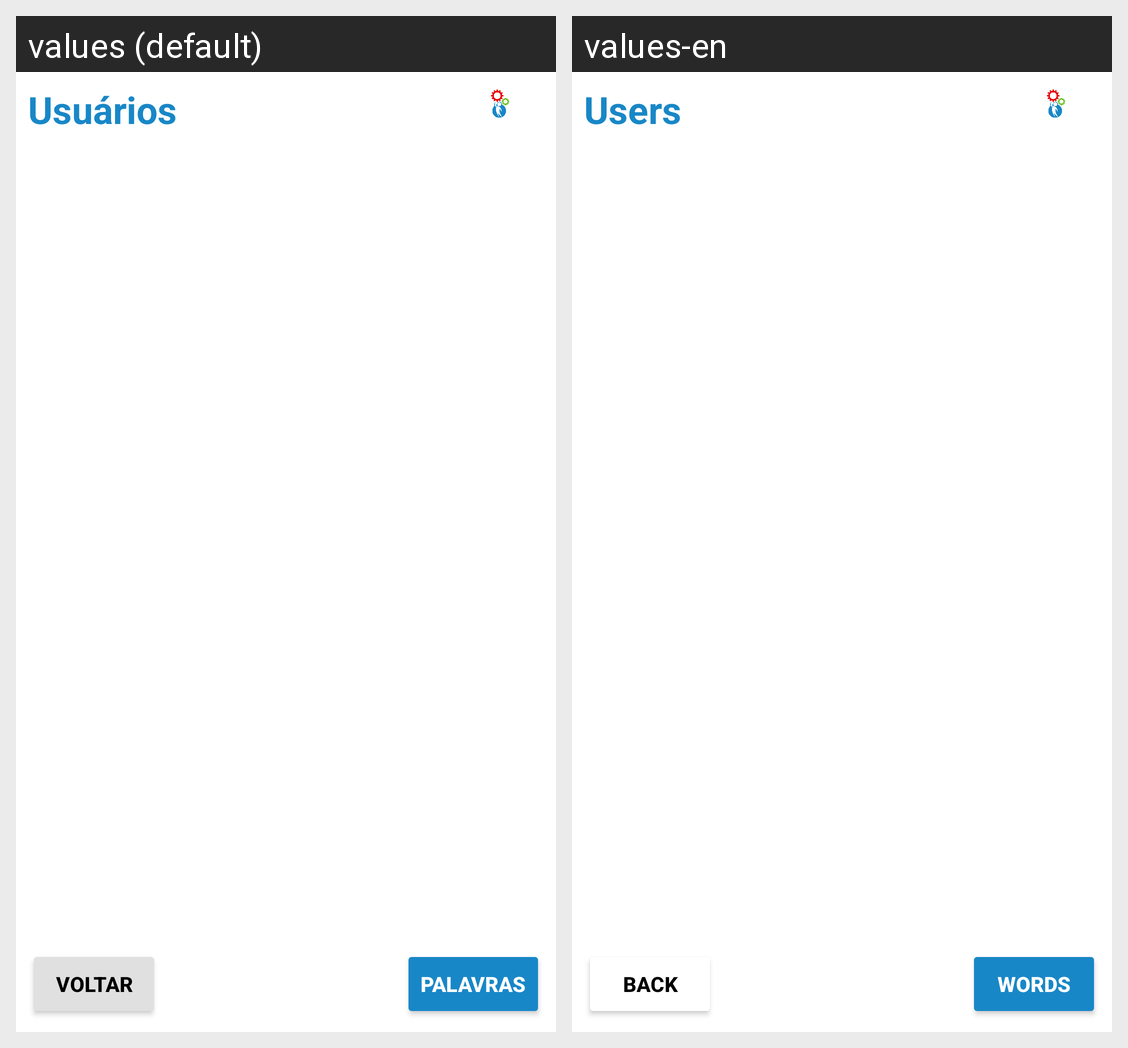

Strings drawn on this Android screen and how each of the app's shown locales translates them:
Android screen res/layout/activity_abc_user.xml rendered under 2 locales, left to right: values (default), values-en. Device: Nexus 5 (rendered at 1080×1920; each locale shown at half size, 540×960, under a caption strip naming it); theme AppTheme.
Strings drawn on this screen, with the default value and each locale's value (text and hints the layout hard-codes, and strings that could not be matched under every locale, appear in the picture but are not listed):

users
  values: Usuários
  values-en: Users

goBack
  values: Voltar
  values-en: Back

words
  values: Palavras
  values-en: Words
